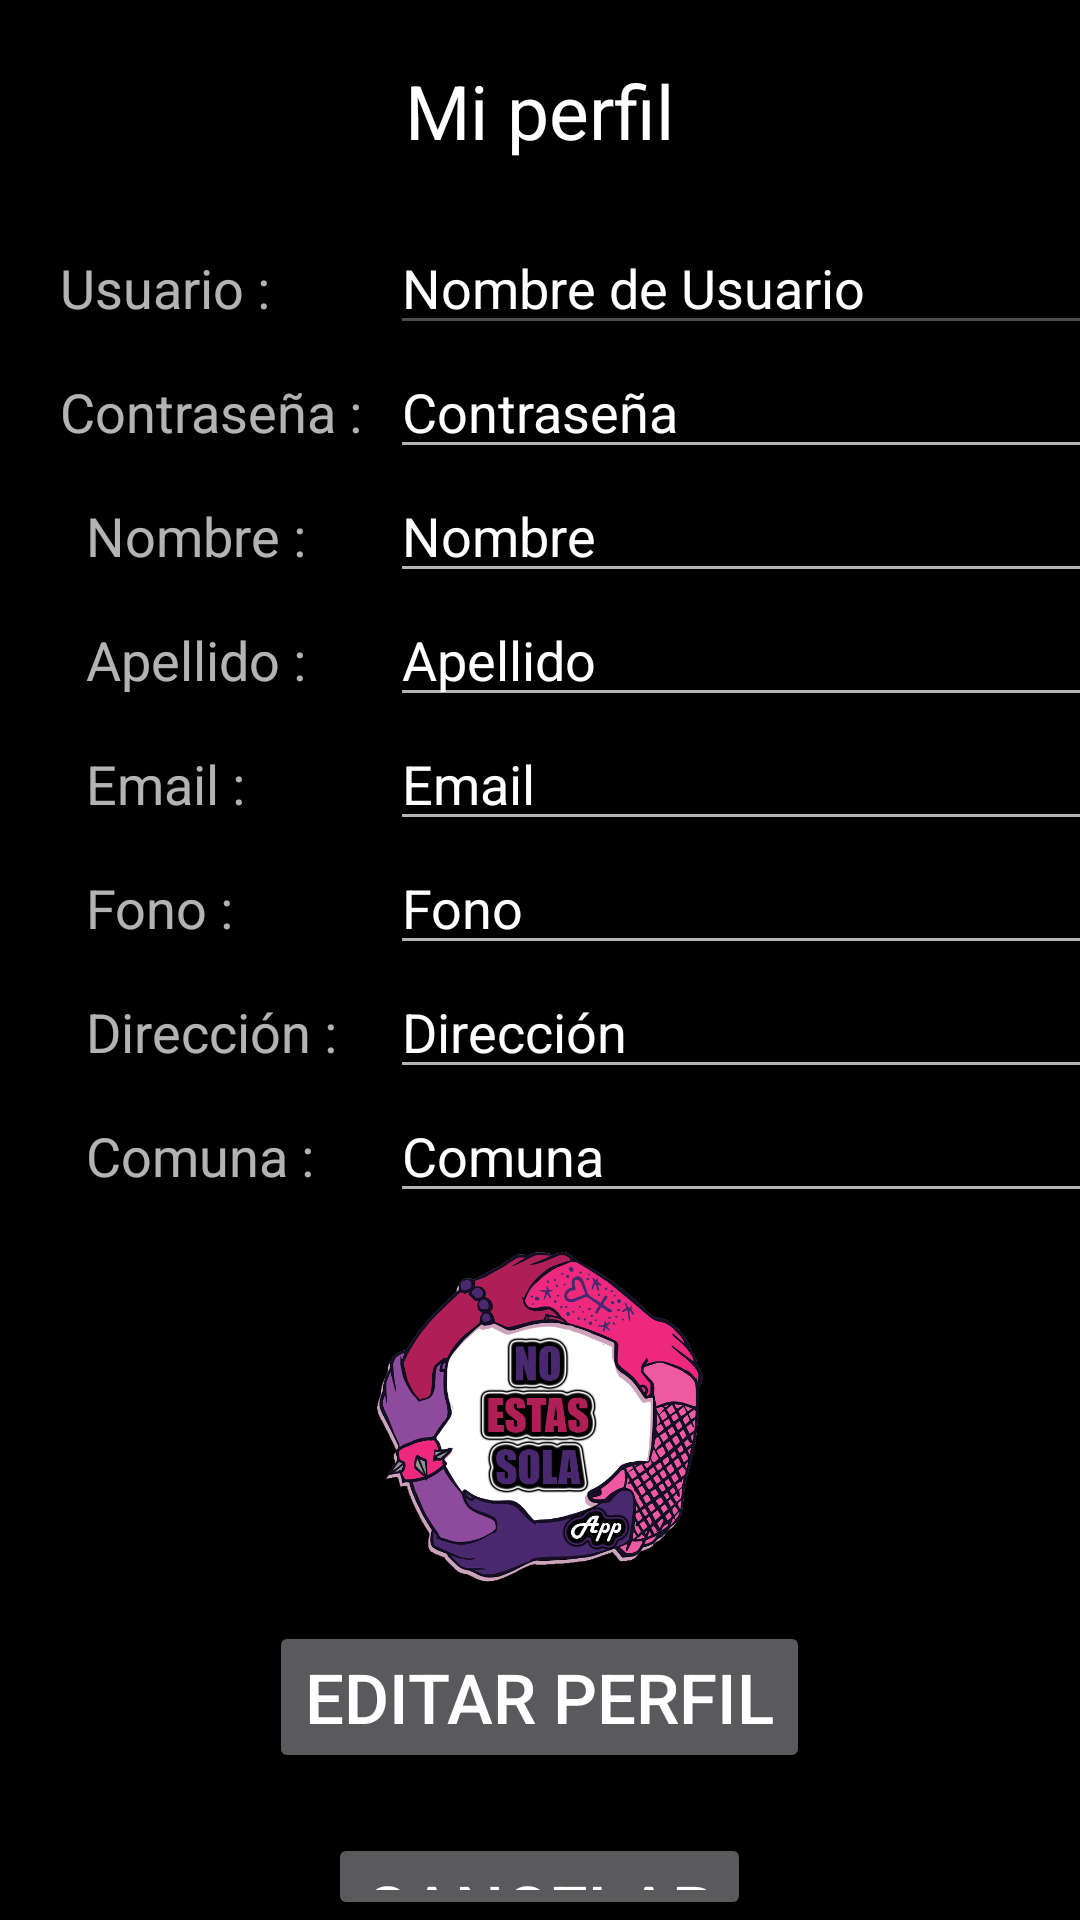

Layout XML and referenced resources for this Android screen:
<!-- AndroidManifest.xml: application theme Theme.AppCompat.NoActionBar -->
<!-- res/layout/editar.xml -->
<?xml version="1.0" encoding="utf-8"?>
<LinearLayout xmlns:android="http://schemas.android.com/apk/res/android"
    xmlns:app="http://schemas.android.com/apk/res-auto"
    xmlns:tools="http://schemas.android.com/tools"
    android:layout_width="match_parent"
    android:layout_height="match_parent"
    android:orientation="vertical"
    android:background="@color/black"

    tools:context=".RegistrarPrincipal">

    <TextView
        android:layout_width="wrap_content"
        android:layout_height="wrap_content"
        android:text="Mi perfil"
        android:layout_gravity="center"
        android:textSize="25sp"
        android:layout_marginTop="20sp"
        android:textColor="@color/white"
        />

    <LinearLayout
        android:layout_width="match_parent"
        android:layout_height="wrap_content"
        android:layout_marginTop="20sp"
        android:orientation="horizontal">

        <TextView
            android:id="@+id/tvNombre1"
            android:layout_width="110dp"
            android:layout_height="wrap_content"
            android:text="Usuario :"
            android:layout_marginLeft="20dp"
            android:textSize="18dp" />

        <EditText
            android:id="@+id/EdiUser"
            android:layout_width="243dp"
            android:layout_height="wrap_content"
            android:hint="Nombre de Usuario"
            android:inputType="text"
            android:textColor="@color/white"
            android:enabled="false"
            android:textColorHint="@color/white" />
    </LinearLayout>

    <LinearLayout
        android:layout_width="match_parent"
        android:layout_height="wrap_content"
        android:orientation="horizontal">

        <TextView
            android:id="@+id/tvPass"
            android:layout_width="110dp"
            android:textSize="18dp"
            android:layout_marginLeft="20dp"
            android:layout_height="wrap_content"
            android:text="Contraseña :" />

        <EditText
            android:id="@+id/EdiPass"
            android:layout_width="243dp"
            android:layout_height="wrap_content"
            android:hint="Contraseña"
            android:inputType="textPassword"
            android:textColor="@color/white"
            android:textColorHint="@color/white" />

    </LinearLayout>

    <LinearLayout
        android:layout_width="match_parent"
        android:layout_height="wrap_content"
        android:orientation="horizontal">

        <TextView
            android:id="@+id/tvNombre"
            android:layout_width="110dp"
            android:textSize="18dp"
            android:layout_marginLeft="20dp"
            android:layout_height="wrap_content"
            android:text="  Nombre :" />

        <EditText
            android:id="@+id/EdiNombre"
            android:layout_width="242dp"
            android:layout_height="wrap_content"
            android:hint="Nombre"
            android:inputType="text"
            android:textColor="@color/white"
            android:textColorHint="@color/white" />

    </LinearLayout>

    <LinearLayout
        android:layout_width="match_parent"
        android:layout_height="wrap_content"
        android:orientation="horizontal">

        <TextView
            android:id="@+id/tvApellido"
            android:layout_width="110dp"
            android:textSize="18dp"
            android:layout_marginLeft="20dp"
            android:layout_height="wrap_content"
            android:text="  Apellido :" />

        <EditText
            android:id="@+id/EdiApellido"
            android:layout_width="242dp"
            android:layout_height="wrap_content"
            android:hint="Apellido"
            android:inputType="text"
            android:textColor="@color/white"
            android:textColorHint="@color/white" />
    </LinearLayout>

    <LinearLayout
        android:layout_width="match_parent"
        android:layout_height="wrap_content"
        android:orientation="horizontal">

        <TextView
            android:id="@+id/tvEmail"
            android:layout_width="110dp"
            android:textSize="18dp"
            android:layout_marginLeft="20dp"
            android:layout_height="wrap_content"
            android:text="  Email :" />

        <EditText
            android:id="@+id/EdiEmail"
            android:layout_width="242dp"
            android:layout_height="wrap_content"
            android:hint="Email"
            android:inputType="text"
            android:textColor="@color/white"
            android:textColorHint="@color/white" />
    </LinearLayout>

    <LinearLayout
        android:layout_width="match_parent"
        android:layout_height="wrap_content"
        android:orientation="horizontal">

        <TextView
            android:id="@+id/tvFono"
            android:layout_width="110dp"
            android:textSize="18dp"
            android:layout_marginLeft="20dp"
            android:layout_height="wrap_content"
            android:text="  Fono :" />

        <EditText
            android:id="@+id/EdiFono"
            android:layout_width="242dp"
            android:layout_height="wrap_content"
            android:hint="Fono"
            android:inputType="number"
            android:textColor="@color/white"
            android:textColorHint="@color/white" />
    </LinearLayout>

    <LinearLayout
        android:layout_width="match_parent"
        android:layout_height="wrap_content"
        android:orientation="horizontal">

        <TextView
            android:id="@+id/tvDireccion"
            android:layout_width="110dp"
            android:textSize="18dp"
            android:layout_marginLeft="20dp"
            android:layout_height="wrap_content"
            android:text="  Dirección :" />

        <EditText
            android:id="@+id/EdiDireccion"
            android:layout_width="242dp"
            android:layout_height="wrap_content"
            android:hint="Dirección"
            android:inputType="text"
            android:textColor="@color/white"
            android:textColorHint="@color/white" />
    </LinearLayout>

    <LinearLayout
        android:layout_width="match_parent"
        android:layout_height="wrap_content"
        android:orientation="horizontal">

        <TextView
            android:id="@+id/tvComuna"
            android:layout_width="110dp"
            android:textSize="18dp"
            android:layout_marginLeft="20dp"
            android:layout_height="wrap_content"
            android:text="  Comuna :" />

        <EditText
            android:id="@+id/EdiComuna"
            android:layout_width="242dp"
            android:layout_height="wrap_content"
            android:hint="Comuna"
            android:inputType="text"
            android:textColor="@color/white"
            android:textColorHint="@color/white" />
    </LinearLayout>

    <ImageView
        android:layout_width="124dp"
        android:layout_height="116dp"
        android:layout_gravity="center"
        android:layout_marginTop="10dp"
        android:src="@drawable/logo" />

    <Button
        android:id="@+id/btnEdiActualizar"
        android:layout_width="wrap_content"
        android:layout_height="wrap_content"
        android:layout_marginTop="10dp"
        android:textSize="23sp"
        android:text="Editar Perfil"
        android:layout_gravity="center"
        />
    <Button
        android:id="@+id/btnEdiCancelar"
        android:layout_width="wrap_content"
        android:layout_height="wrap_content"
        android:layout_marginTop="20dp"
        android:textSize="23sp"
        android:text="Cancelar"
        android:layout_gravity="center"
        />


</LinearLayout>
<!-- resources referenced by this layout -->
<resources>
  <!-- drawable logo: png bitmap (drawable-v24, 204108 bytes) -->
  <!-- not gathered from this repository: default colours our renderer supplied (Android Studio template values) -->
  <color name="black">#FF000000</color>
  <color name="white">#FFFFFFFF</color>
</resources>
